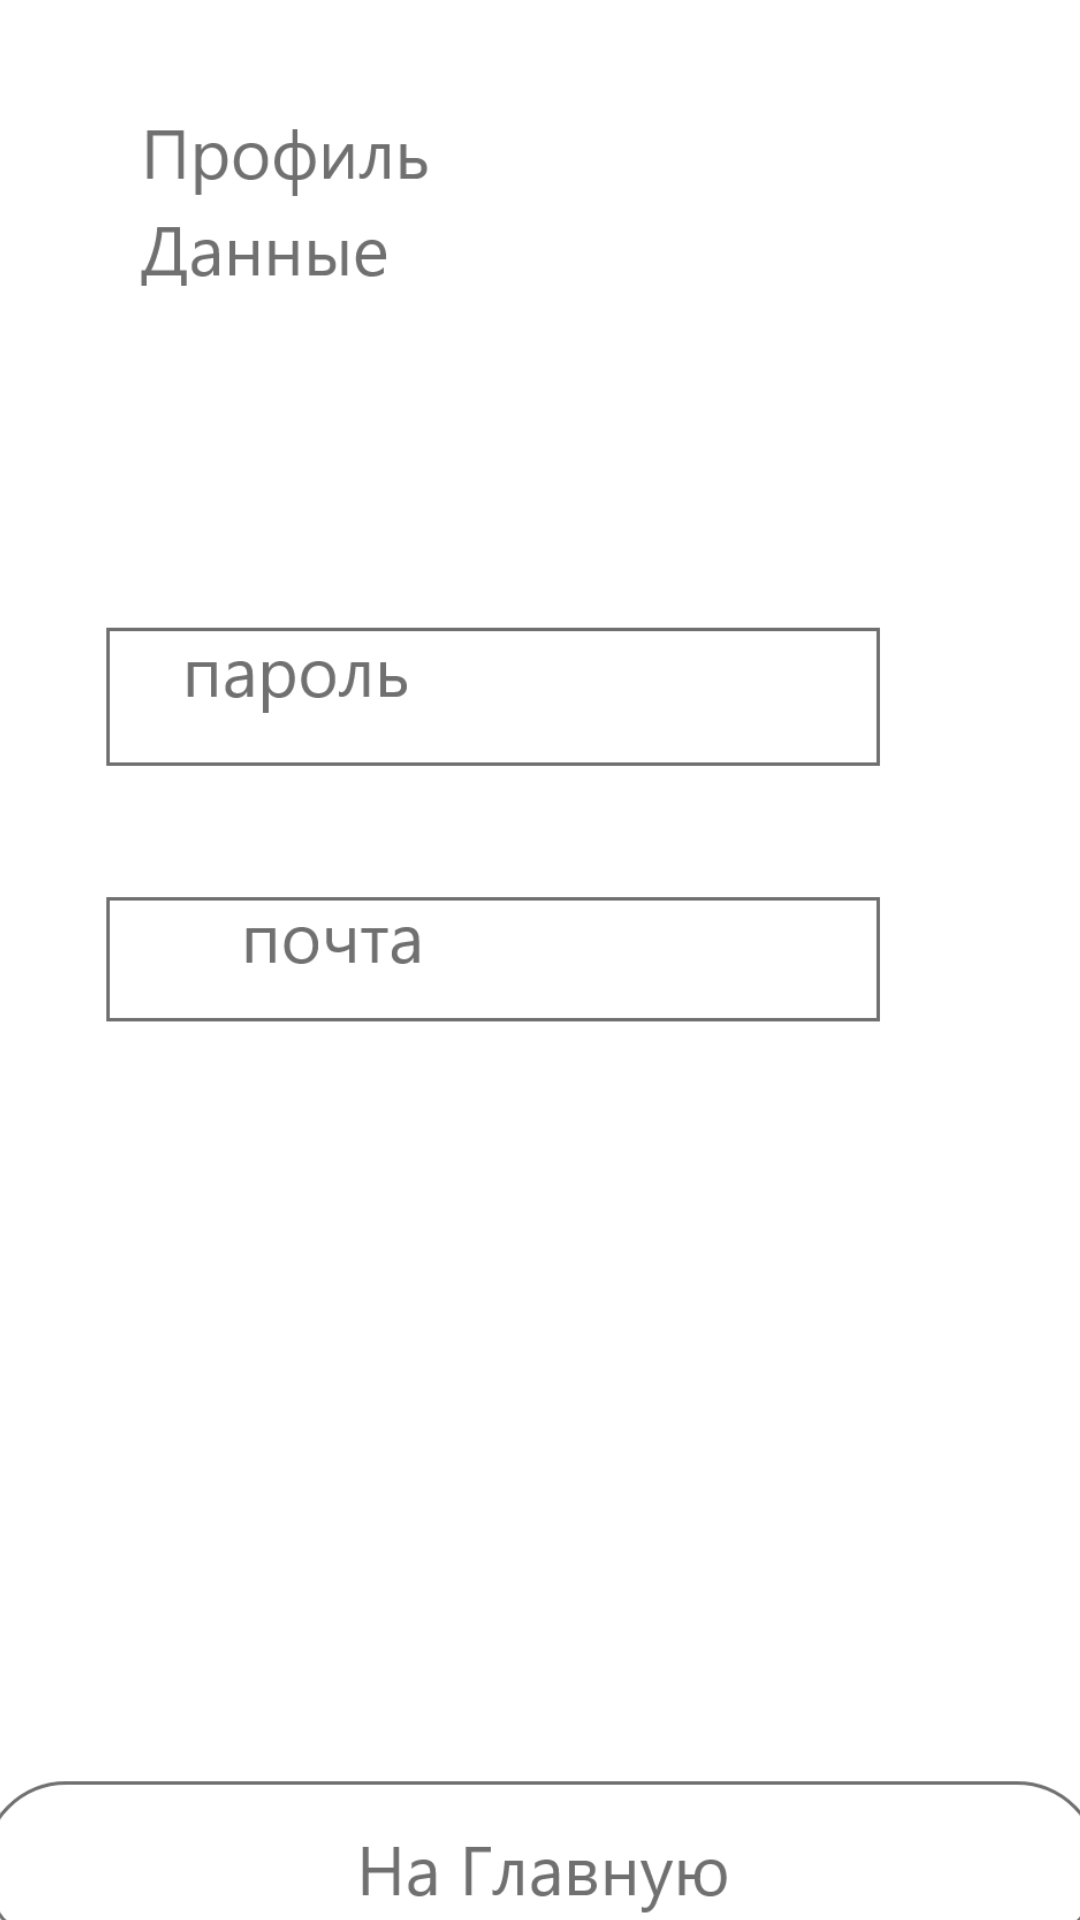

Layout XML and referenced resources for this Android screen:
<!-- AndroidManifest.xml: application theme Theme.Dshfiosdjfiosd -->
<!-- res/layout/sloy6.xml -->
<?xml version="1.0" encoding="utf-8"?>
<androidx.constraintlayout.widget.ConstraintLayout xmlns:android="http://schemas.android.com/apk/res/android"
    xmlns:app="http://schemas.android.com/apk/res-auto"
    android:layout_width="match_parent"
    android:layout_height="match_parent">

    <ImageView
        android:id="@+id/imageView6"
        android:layout_width="373dp"
        android:layout_height="830dp"
        app:layout_constraintBottom_toBottomOf="parent"
        app:layout_constraintEnd_toEndOf="parent"
        app:layout_constraintStart_toStartOf="parent"
        app:layout_constraintTop_toTopOf="parent"
        app:srcCompat="@drawable/sloy6" />
</androidx.constraintlayout.widget.ConstraintLayout>
<!-- resources referenced by this layout -->
<resources>
  <!-- drawable sloy6: png bitmap (drawable-hdpi, 18826 bytes) -->
  <style name="Theme.Dshfiosdjfiosd" parent="Base.Theme.Dshfiosdjfiosd" />
  <style name="Base.Theme.Dshfiosdjfiosd" parent="Theme.Material3.DayNight.NoActionBar">
          
          
      </style>
</resources>
